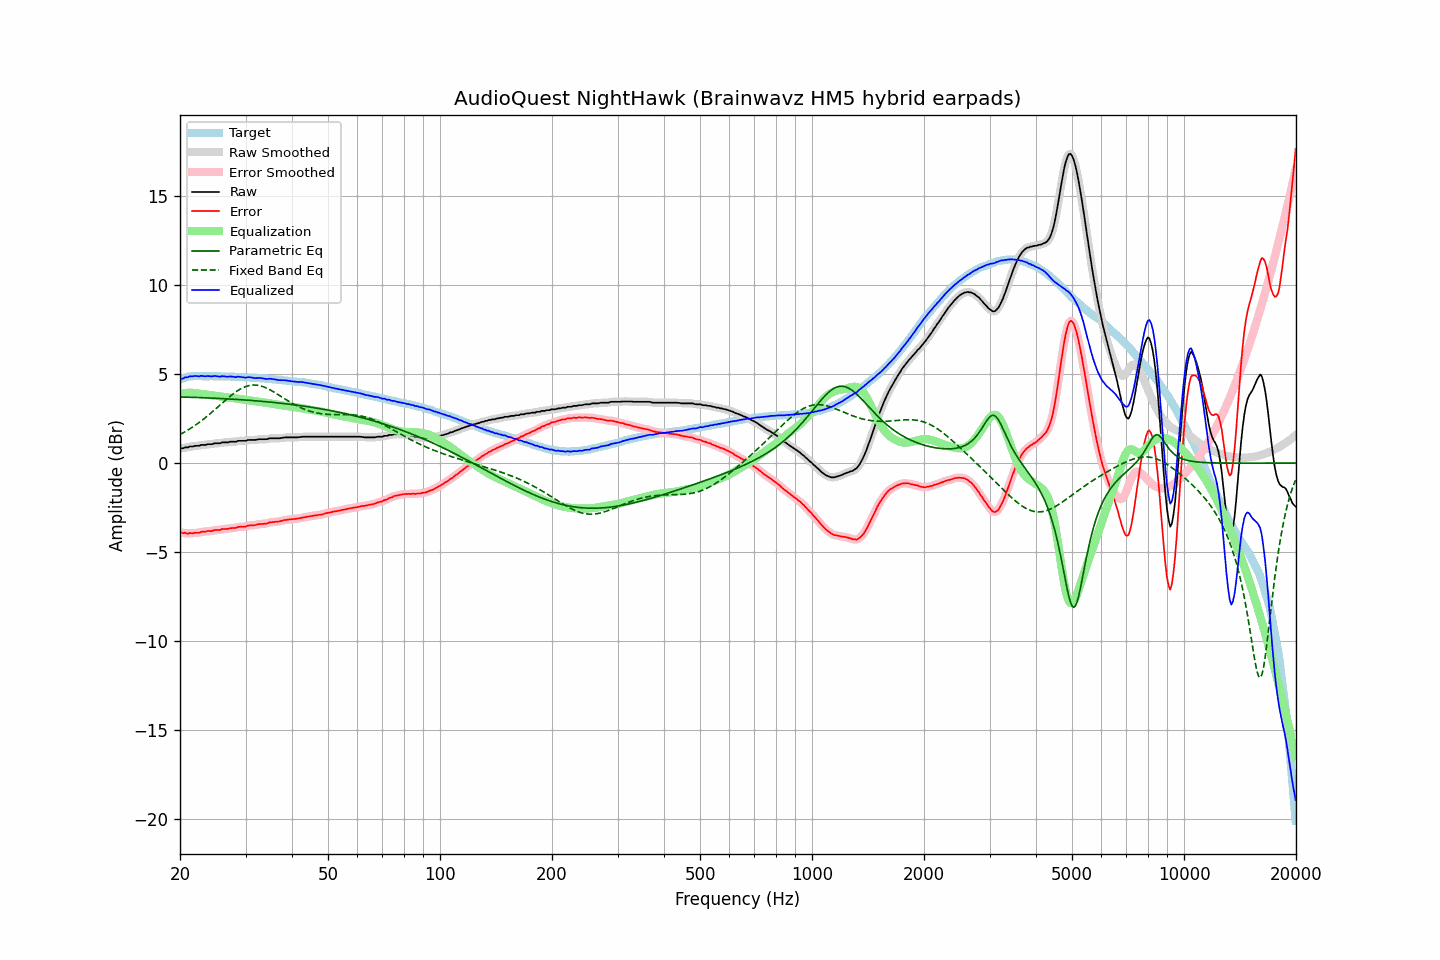

Source data for this figure (header and first rows):
frequency, raw, error, smoothed, error_smoothed, equalization, parametric_eq, fixed_band_eq, equalized_raw, equalized_smoothed, target
20.00, 0.83, -3.88, 0.82, -3.88, 3.89, 3.71, 1.60, 4.72, 4.71, 4.71
20.20, 0.83, -3.91, 0.83, -3.90, 3.91, 3.71, 1.65, 4.73, 4.74, 4.74
20.40, 0.83, -3.94, 0.84, -3.92, 3.92, 3.70, 1.70, 4.75, 4.76, 4.77
20.61, 0.88, -3.91, 0.86, -3.93, 3.93, 3.70, 1.75, 4.80, 4.78, 4.78
20.81, 0.88, -3.94, 0.88, -3.94, 3.94, 3.70, 1.80, 4.81, 4.81, 4.82
21.02, 0.88, -3.97, 0.90, -3.94, 3.94, 3.69, 1.86, 4.82, 4.84, 4.84
21.23, 0.93, -3.93, 0.91, -3.95, 3.94, 3.69, 1.91, 4.87, 4.85, 4.85
21.44, 0.93, -3.94, 0.93, -3.94, 3.94, 3.69, 1.97, 4.87, 4.87, 4.86
21.66, 0.93, -3.95, 0.94, -3.93, 3.94, 3.69, 2.03, 4.86, 4.88, 4.87
21.87, 0.96, -3.92, 0.95, -3.93, 3.93, 3.68, 2.09, 4.89, 4.88, 4.87
22.09, 0.97, -3.92, 0.96, -3.92, 3.92, 3.68, 2.15, 4.89, 4.88, 4.88
22.31, 0.97, -3.92, 0.97, -3.91, 3.91, 3.68, 2.22, 4.87, 4.88, 4.88
22.54, 0.97, -3.92, 0.98, -3.90, 3.89, 3.67, 2.28, 4.86, 4.88, 4.88
22.76, 1.02, -3.87, 1.00, -3.88, 3.88, 3.67, 2.35, 4.90, 4.88, 4.88
22.99, 1.02, -3.85, 1.01, -3.86, 3.87, 3.67, 2.42, 4.89, 4.88, 4.87
23.22, 1.02, -3.85, 1.02, -3.85, 3.86, 3.66, 2.49, 4.87, 4.88, 4.87
23.45, 1.02, -3.85, 1.03, -3.84, 3.84, 3.66, 2.56, 4.86, 4.87, 4.87
23.69, 1.06, -3.81, 1.04, -3.83, 3.83, 3.66, 2.64, 4.89, 4.87, 4.87
23.92, 1.06, -3.81, 1.05, -3.82, 3.82, 3.65, 2.71, 4.88, 4.87, 4.87
24.16, 1.06, -3.82, 1.06, -3.81, 3.81, 3.65, 2.79, 4.87, 4.87, 4.88
24.40, 1.06, -3.82, 1.07, -3.80, 3.80, 3.64, 2.86, 4.86, 4.87, 4.88
24.65, 1.10, -3.77, 1.09, -3.79, 3.79, 3.64, 2.94, 4.88, 4.88, 4.87
24.89, 1.11, -3.76, 1.10, -3.77, 3.78, 3.64, 3.02, 4.88, 4.88, 4.87
25.14, 1.11, -3.76, 1.11, -3.76, 3.76, 3.63, 3.10, 4.87, 4.87, 4.87
25.39, 1.11, -3.76, 1.11, -3.76, 3.75, 3.63, 3.18, 4.86, 4.86, 4.87
25.65, 1.11, -3.76, 1.12, -3.74, 3.74, 3.62, 3.26, 4.84, 4.86, 4.87
25.91, 1.16, -3.70, 1.14, -3.72, 3.72, 3.62, 3.34, 4.88, 4.86, 4.86
26.16, 1.16, -3.70, 1.15, -3.70, 3.71, 3.61, 3.42, 4.87, 4.87, 4.86
26.43, 1.16, -3.70, 1.16, -3.70, 3.70, 3.61, 3.50, 4.86, 4.86, 4.86
26.69, 1.16, -3.70, 1.16, -3.70, 3.69, 3.60, 3.58, 4.85, 4.85, 4.85
26.96, 1.16, -3.70, 1.17, -3.68, 3.68, 3.60, 3.66, 4.84, 4.85, 4.85
27.23, 1.20, -3.66, 1.18, -3.67, 3.67, 3.59, 3.73, 4.87, 4.85, 4.85
27.50, 1.20, -3.66, 1.19, -3.66, 3.66, 3.59, 3.81, 4.85, 4.85, 4.85
27.77, 1.20, -3.64, 1.20, -3.65, 3.64, 3.58, 3.88, 4.84, 4.84, 4.84
28.05, 1.20, -3.64, 1.20, -3.64, 3.63, 3.58, 3.95, 4.83, 4.83, 4.84
28.33, 1.20, -3.63, 1.21, -3.62, 3.62, 3.57, 4.01, 4.82, 4.83, 4.83
28.62, 1.25, -3.58, 1.23, -3.60, 3.61, 3.57, 4.07, 4.85, 4.84, 4.83
28.90, 1.25, -3.58, 1.24, -3.58, 3.59, 3.56, 4.12, 4.84, 4.84, 4.83
29.19, 1.25, -3.57, 1.25, -3.57, 3.58, 3.55, 4.18, 4.83, 4.83, 4.82
29.48, 1.25, -3.58, 1.24, -3.58, 3.57, 3.55, 4.22, 4.81, 4.81, 4.83
29.78, 1.25, -3.57, 1.25, -3.57, 3.55, 3.54, 4.26, 4.80, 4.80, 4.82
30.08, 1.25, -3.57, 1.26, -3.55, 3.54, 3.53, 4.30, 4.79, 4.80, 4.81
30.38, 1.29, -3.52, 1.28, -3.53, 3.53, 3.53, 4.33, 4.82, 4.81, 4.80
30.68, 1.30, -3.51, 1.29, -3.51, 3.52, 3.52, 4.35, 4.82, 4.81, 4.80
30.99, 1.30, -3.49, 1.30, -3.49, 3.51, 3.51, 4.36, 4.80, 4.81, 4.79
31.30, 1.30, -3.49, 1.30, -3.50, 3.49, 3.51, 4.37, 4.79, 4.79, 4.79
31.61, 1.30, -3.49, 1.30, -3.49, 3.48, 3.50, 4.38, 4.77, 4.77, 4.79
31.93, 1.30, -3.48, 1.30, -3.47, 3.46, 3.49, 4.38, 4.76, 4.77, 4.78
32.24, 1.32, -3.45, 1.32, -3.45, 3.45, 3.49, 4.37, 4.77, 4.77, 4.77
32.57, 1.34, -3.43, 1.33, -3.43, 3.44, 3.48, 4.35, 4.78, 4.77, 4.77
32.89, 1.34, -3.43, 1.34, -3.42, 3.43, 3.47, 4.33, 4.77, 4.77, 4.76
33.22, 1.34, -3.42, 1.34, -3.42, 3.42, 3.46, 4.31, 4.76, 4.76, 4.75
33.55, 1.34, -3.41, 1.33, -3.41, 3.41, 3.45, 4.27, 4.74, 4.74, 4.75
33.89, 1.34, -3.40, 1.34, -3.41, 3.39, 3.45, 4.24, 4.73, 4.73, 4.74
34.23, 1.34, -3.40, 1.35, -3.39, 3.38, 3.44, 4.20, 4.71, 4.72, 4.74
34.57, 1.37, -3.36, 1.36, -3.36, 3.36, 3.43, 4.16, 4.73, 4.73, 4.73
34.92, 1.39, -3.33, 1.38, -3.34, 3.35, 3.42, 4.11, 4.73, 4.73, 4.71
35.27, 1.39, -3.32, 1.39, -3.32, 3.33, 3.41, 4.06, 4.72, 4.72, 4.71
35.62, 1.39, -3.31, 1.39, -3.31, 3.32, 3.40, 4.01, 4.71, 4.71, 4.70
35.97, 1.39, -3.30, 1.39, -3.30, 3.30, 3.39, 3.95, 4.69, 4.69, 4.69
... 635 more rows
